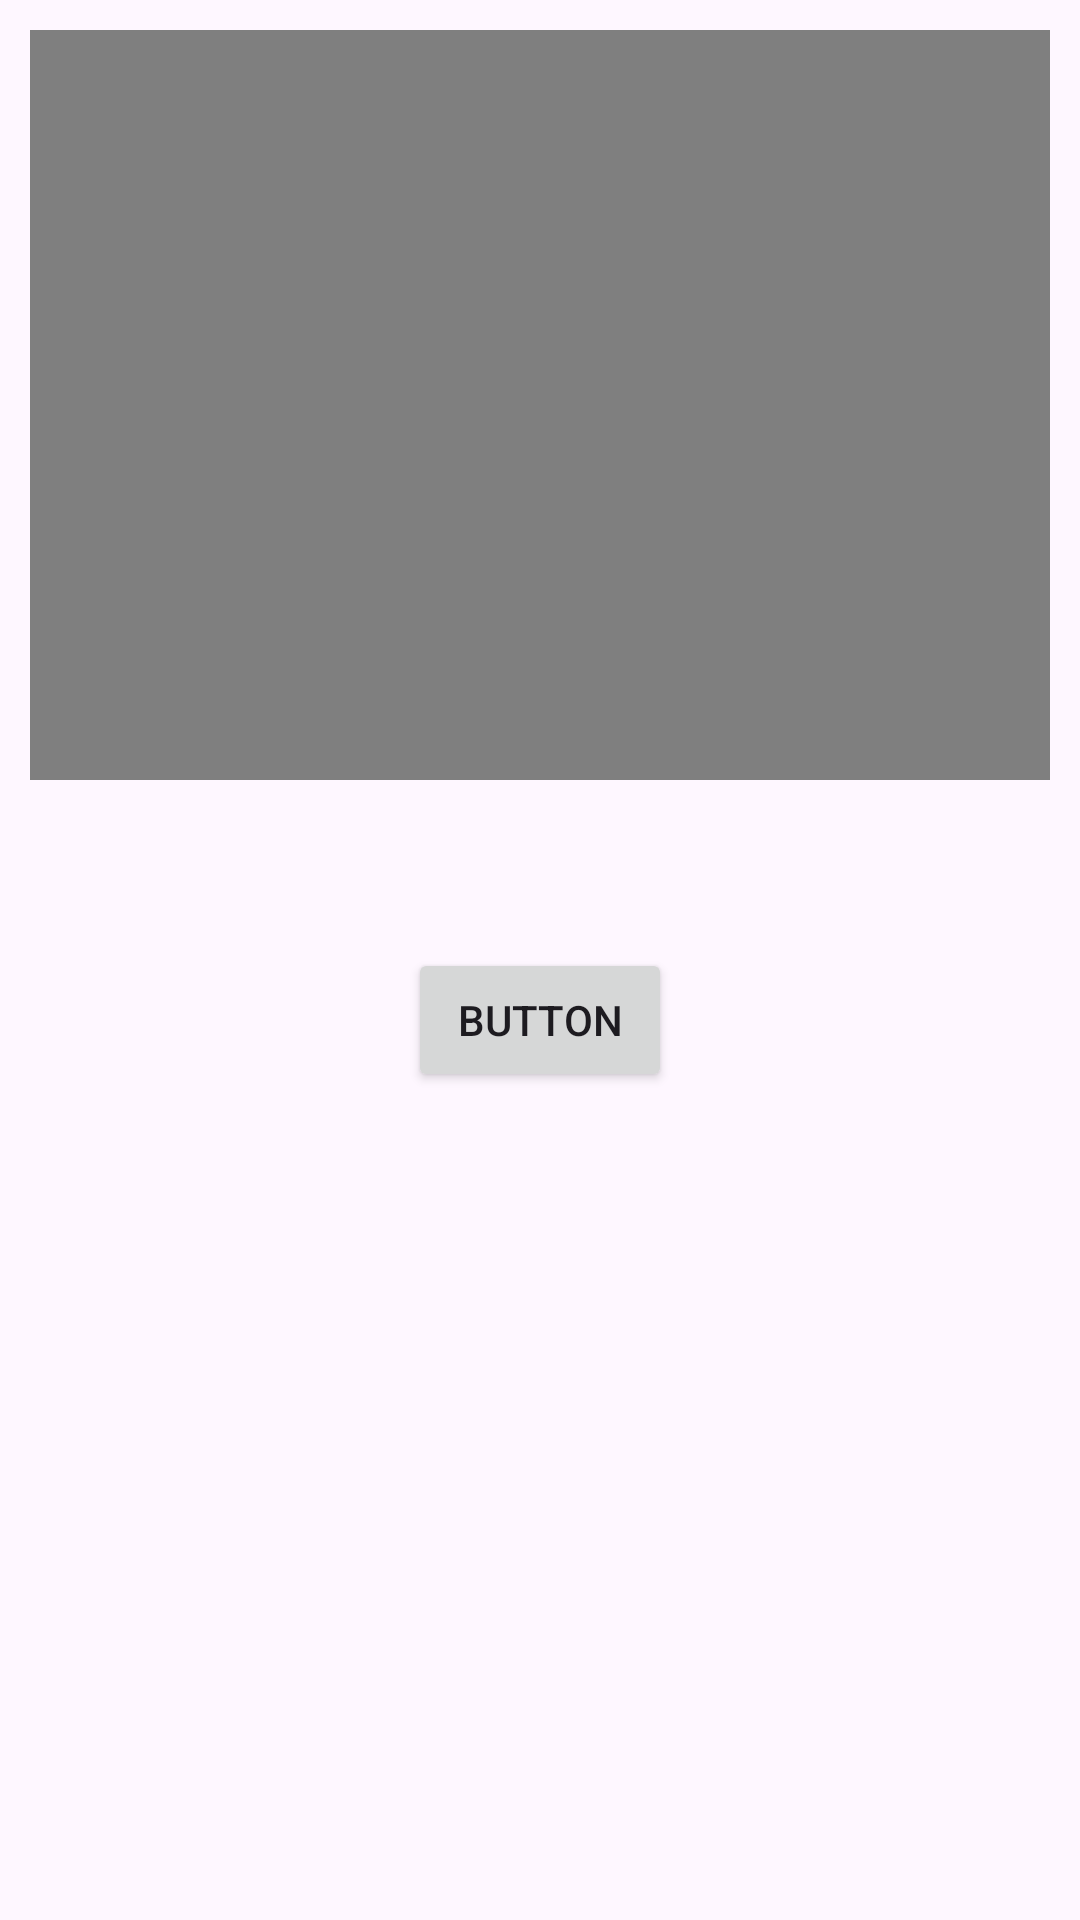

Produce the Android XML layout that renders to this screen, including the resource entries it uses.
<!-- AndroidManifest.xml: application theme Theme.MY_VIDEO_GALLERY_APP -->
<!-- res/layout/fragment_selected_img_.xml -->
<?xml version="1.0" encoding="utf-8"?>
<FrameLayout xmlns:android="http://schemas.android.com/apk/res/android"
    xmlns:tools="http://schemas.android.com/tools"
    android:layout_width="match_parent"
    android:layout_height="match_parent"
    tools:context=".Selected_img_Fragment">


    <VideoView
        android:layout_width="wrap_content"
        android:layout_height="250dp"
        android:id="@+id/videoView1"
        android:layout_margin="10dp"
        android:layout_centerVertical="true"
        android:layout_alignParentStart="true" />
    <Button
        android:id="@+id/button"
        android:layout_width="wrap_content"
        android:layout_height="wrap_content"
        android:layout_marginTop="20dp"
        android:layout_gravity="center"
        android:text="Button"/>

</FrameLayout>
<!-- resources referenced by this layout -->
<resources>
  <style name="Theme.MY_VIDEO_GALLERY_APP" parent="Base.Theme.MY_VIDEO_GALLERY_APP" />
  <style name="Base.Theme.MY_VIDEO_GALLERY_APP" parent="Theme.Material3.DayNight.NoActionBar">
          
          
      </style>
</resources>
